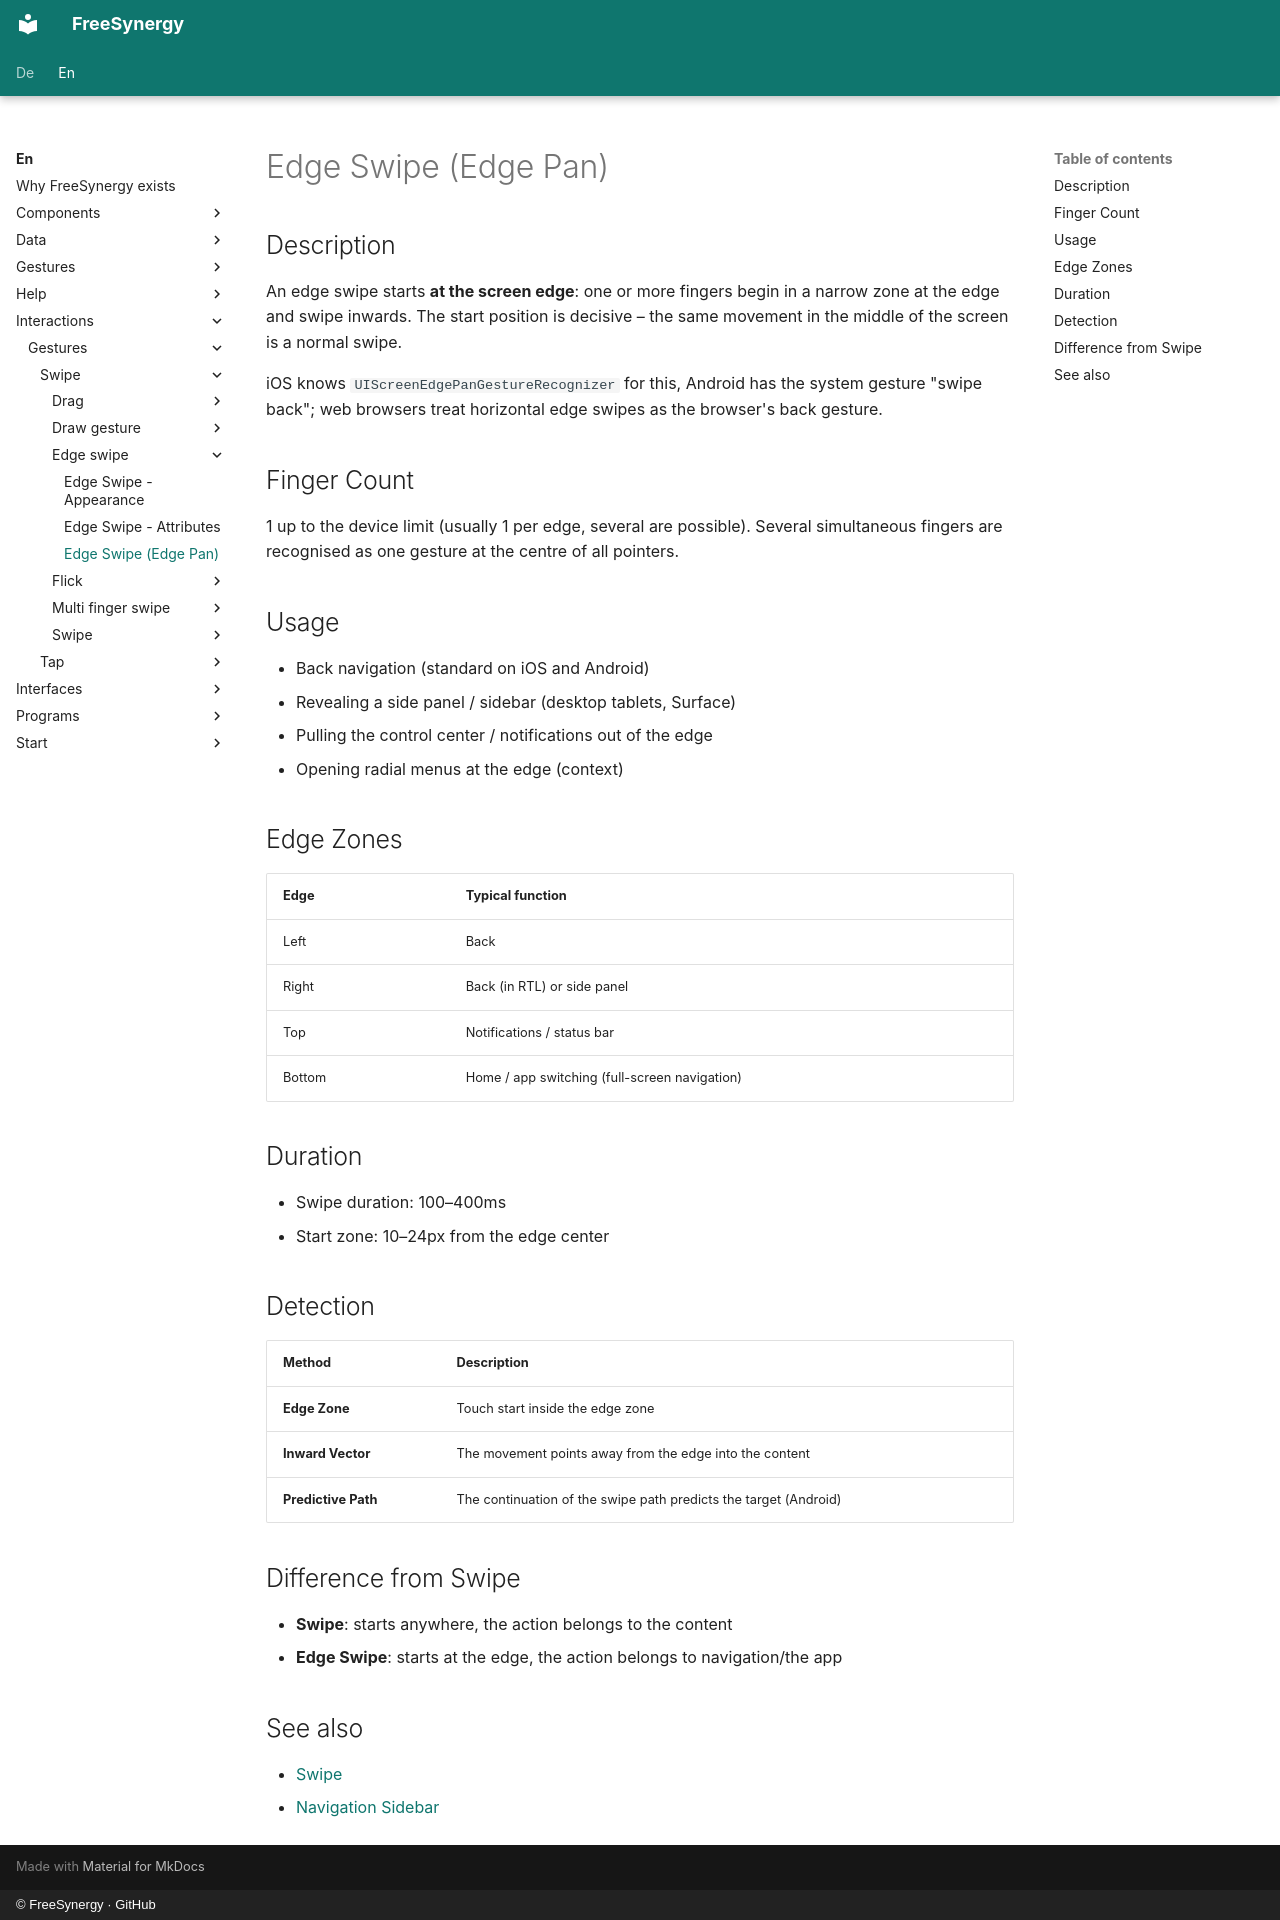

repository: FreeSynergy/fs-documentation · page: en/interactions/gestures/swipe/edge-swipe/description/index.html · generator: mkdocs · copyright: © FreeSynergy · GitHub

# Edge Swipe (Edge Pan)

## Description

An edge swipe starts **at the screen edge**: one or more fingers begin in a
narrow zone at the edge and swipe inwards. The start position is decisive – the same
movement in the middle of the screen is a normal swipe.

iOS knows `UIScreenEdgePanGestureRecognizer` for this, Android has the system
gesture "swipe back"; web browsers treat horizontal edge swipes as the
browser's back gesture.

## Finger Count

1 up to the device limit (usually 1 per edge, several are possible).
Several simultaneous fingers are recognised as one gesture at the centre of
all pointers.

## Usage

- Back navigation (standard on iOS and Android)
- Revealing a side panel / sidebar (desktop tablets, Surface)
- Pulling the control center / notifications out of the edge
- Opening radial menus at the edge (context)

## Edge Zones

| Edge | Typical function |
|------|------------------|
| Left | Back |
| Right | Back (in RTL) or side panel |
| Top | Notifications / status bar |
| Bottom | Home / app switching (full-screen navigation) |

## Duration

- Swipe duration: 100–400ms
- Start zone: 10–24px from the edge center

## Detection

| Method | Description |
|--------|-------------|
| **Edge Zone** | Touch start inside the edge zone |
| **Inward Vector** | The movement points away from the edge into the content |
| **Predictive Path** | The continuation of the swipe path predicts the target (Android) |

## Difference from Swipe

- **Swipe**: starts anywhere, the action belongs to the content
- **Edge Swipe**: starts at the edge, the action belongs to navigation/the app

## See also

- [Swipe](../swipe/description.md)
- [Navigation Sidebar](../../../../components/widgets/navigation/sidebar/description.md)
